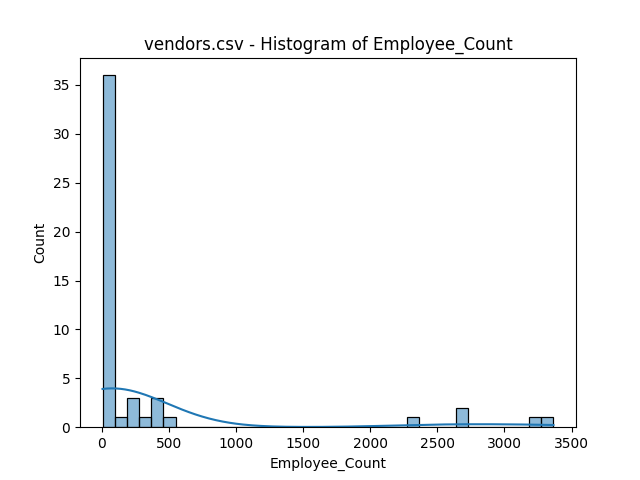

Source data for this figure (header and first rows):
bin_start, bin_end, count
7.0, 97.76, 36
97.76, 188.5, 1
188.5, 279.3, 3
279.3, 370, 1
370, 460.8, 3
460.8, 551.5, 1
551.5, 642.3, 0
642.3, 733.1, 0
733.1, 823.8, 0
823.8, 914.6, 0
914.6, 1005, 0
1005, 1096, 0
1096, 1187, 0
1187, 1278, 0
1278, 1368, 0
1368, 1459, 0
1459, 1550, 0
1550, 1641, 0
1641, 1731, 0
1731, 1822, 0
1822, 1913, 0
1913, 2004, 0
2004, 2094, 0
2094, 2185, 0
2185, 2276, 0
2276, 2367, 1
2367, 2457, 0
2457, 2548, 0
2548, 2639, 0
2639, 2730, 2
2730, 2820, 0
2820, 2911, 0
2911, 3002, 0
3002, 3093, 0
3093, 3183, 0
3183, 3274, 1
3274, 3365, 1
